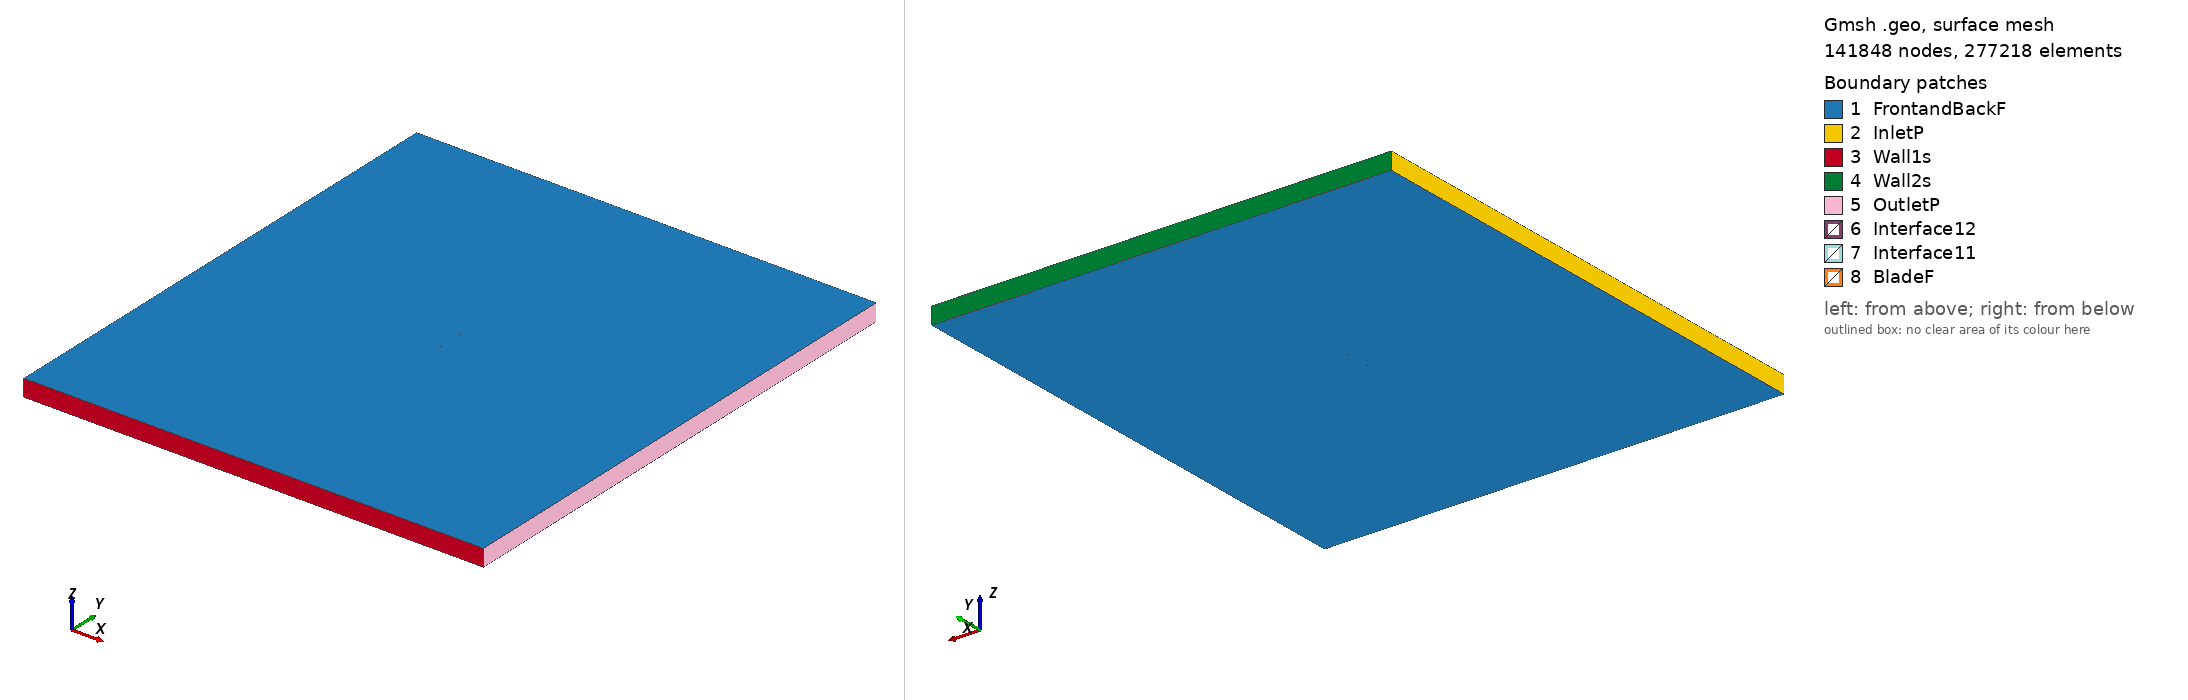

Gmsh geometry script, surface-meshed: 141848 nodes, 277218 surface elements. Boundary patches (legend numbers): 1 FrontandBackF, 2 InletP, 3 Wall1s, 4 Wall2s, 5 OutletP, 6 Interface12, 7 Interface11, 8 BladeF. Left view from above one corner, right view from below the opposite corner. Legend entries are the model's physical surfaces. The drawing asked Gmsh for element sizes between 1% and 20% of the model's largest extent; the script's own settings can give other sizes.

=== goe596_tsr_4.6731_aoa_-1.6518.geo (drawn) ===
SetFactory("OpenCASCADE");

Point(1) = {0.074927, 0.740259, 0, 1.0};
Point(2) = {0.074276, 0.740368, 0, 1.0};
Point(3) = {0.066375, 0.741658, 0, 1.0};
Point(4) = {0.050577, 0.744081, 0, 1.0};
Point(5) = {0.034786, 0.746268, 0, 1.0};
Point(6) = {0.019011, 0.747905, 0, 1.0};
Point(7) = {0.003245, 0.749227, 0, 1.0};
Point(8) = {-0.012505, 0.750000, 0, 1.0};
Point(9) = {-0.028224, 0.749673, 0, 1.0};
Point(10) = {-0.043906, 0.748088, 0, 1.0};
Point(11) = {-0.051725, 0.746549, 0, 1.0};
Point(12) = {-0.059529, 0.744460, 0, 1.0};
Point(13) = {-0.063420, 0.743022, 0, 1.0};
Point(14) = {-0.067301, 0.741272, 0, 1.0};
Point(15) = {-0.071173, 0.739206, 0, 1.0};
Point(16) = {-0.073101, 0.737858, 0, 1.0};
Point(17) = {-0.074969, 0.734468, 0, 1.0};
Point(18) = {-0.072947, 0.732515, 0, 1.0};
Point(19) = {-0.070972, 0.732212, 0, 1.0};
Point(20) = {-0.067040, 0.732235, 0, 1.0};
Point(21) = {-0.063111, 0.732338, 0, 1.0};
Point(22) = {-0.059185, 0.732517, 0, 1.0};
Point(23) = {-0.051331, 0.732877, 0, 1.0};
Point(24) = {-0.043482, 0.733395, 0, 1.0};
Point(25) = {-0.027782, 0.734351, 0, 1.0};
Point(26) = {-0.012079, 0.735228, 0, 1.0};
Point(27) = {0.003626, 0.736027, 0, 1.0};
Point(28) = {0.019335, 0.736669, 0, 1.0};
Point(29) = {0.035047, 0.737232, 0, 1.0};
Point(30) = {0.050759, 0.737795, 0, 1.0};
Point(31) = {0.066468, 0.738437, 0, 1.0};
Point(32) = {0.074324, 0.738718, 0, 1.0};
Point(33) = {0.074970, 0.738740, 0, 1.0};
Point(34) = {-0.074927, -0.740259, 0, 1.0};
Point(35) = {-0.074276, -0.740368, 0, 1.0};
Point(36) = {-0.066375, -0.741658, 0, 1.0};
Point(37) = {-0.050577, -0.744081, 0, 1.0};
Point(38) = {-0.034786, -0.746268, 0, 1.0};
Point(39) = {-0.019011, -0.747905, 0, 1.0};
Point(40) = {-0.003245, -0.749227, 0, 1.0};
Point(41) = {0.012505, -0.750000, 0, 1.0};
Point(42) = {0.028224, -0.749673, 0, 1.0};
Point(43) = {0.043906, -0.748088, 0, 1.0};
Point(44) = {0.051725, -0.746549, 0, 1.0};
Point(45) = {0.059529, -0.744460, 0, 1.0};
Point(46) = {0.063420, -0.743022, 0, 1.0};
Point(47) = {0.067301, -0.741272, 0, 1.0};
Point(48) = {0.071173, -0.739206, 0, 1.0};
Point(49) = {0.073101, -0.737858, 0, 1.0};
Point(50) = {0.074969, -0.734468, 0, 1.0};
Point(51) = {0.072947, -0.732515, 0, 1.0};
Point(52) = {0.070972, -0.732212, 0, 1.0};
Point(53) = {0.067040, -0.732235, 0, 1.0};
Point(54) = {0.063111, -0.732338, 0, 1.0};
Point(55) = {0.059185, -0.732517, 0, 1.0};
Point(56) = {0.051331, -0.732877, 0, 1.0};
Point(57) = {0.043482, -0.733395, 0, 1.0};
Point(58) = {0.027782, -0.734351, 0, 1.0};
Point(59) = {0.012079, -0.735228, 0, 1.0};
Point(60) = {-0.003626, -0.736027, 0, 1.0};
Point(61) = {-0.019335, -0.736669, 0, 1.0};
Point(62) = {-0.035047, -0.737232, 0, 1.0};
Point(63) = {-0.050759, -0.737795, 0, 1.0};
Point(64) = {-0.066468, -0.738437, 0, 1.0};
Point(65) = {-0.074324, -0.738718, 0, 1.0};
Point(66) = {-0.074970, -0.738740, 0, 1.0};

// Lines: first blade (splines 1-4)
Spline(1) = {1:33};
Spline(2) = {33,1};

// Lines: second blade (splines 5-8)
Spline(3) = {34:66};
Spline(4) = {66,34};

// Outer domain (points 20001-4 and lines)
Point(67) = {-13.50000000, -15.00000000, 0, 1.0};
Point(68) = {-13.50000000, 15.00000000, 0, 1.0};
Point(69) = {13.50000000, 15.00000000, 0, 1.0};
Point(70) = {13.50000000, -15.00000000, 0, 1.0};
Line(11) = {67, 68};
Line(12) = {68, 69};
Line(13) = {69, 70};
Line(14) = {67, 70};

// Interface (between moving and stationary domain) (circles)
Circle(9) = {0, 0, 0, 0.80000000, 0, 2*Pi};
Circle(10) = {0, 0, 0, 0.80000000, 0, 2*Pi};

// Loops collect Lines/Splines/etc (blade1, blade2, domain, first circle)
Line Loop(1) = {1:2};
Line Loop(2) = {3:4};
Line Loop(3) = {11,12,13,-14};
Line Loop(4) = {9};

// BooleanDifference cuts out the circle/interface from the domain
Plane Surface(1) = {3};
Plane Surface(2) = {4};
BooleanDifference{ Surface{1}; Delete;}{ Surface{2}; Delete;}

// This one cuts out the blades from the inner circle/interface
Line Loop(6) = {10};
Plane Surface(5) = {6};
Plane Surface(6) = {1};
Plane Surface(7) = {2};
BooleanDifference{ Surface{5}; Delete;}{ Surface{6,7}; Delete;}

// extrude to 3rd dimension
Extrude {0, 0, 1} {Surface{1}; Surface{5}; Layers{1}; Recombine;}

// Physical Surfaces are the named boundaries (patches)
Physical Surface("Interface11") = {12};
Physical Surface("Interface12") = {10};

// sides of domain
Physical Surface("InletP") = {6};
Physical Surface("OutletP") = {9};

// top and bottom of domain
Physical Surface("Wall1s") = {7};
Physical Surface("Wall2s") = {8};

// Check FrontandBackF by ensuring there is nothing in the 3rd dimension
Physical Surface("FrontandBackF") = {1,11,5,17};
Physical Surface("BladeF") = {13:16};
Physical Volume("Turbine") = {2};
Physical Volume("Farfield") = {1};

// settings for airfoil boundary layer
Field[1] = BoundaryLayer;
Field[1].EdgesList = {1:4};
Field[1].hwall_n = 1e-3;
Field[1].thickness = 1.5e-2;
Field[1].ratio = 1.05;
Field[1].Quads = 1;
BoundaryLayer Field = 1;

// control points for mesh (blade and interface)
// floor((arc length / 1.5mm)/ 2) -> Transfinite Line
Transfinite Line {1,3} = 101 Using Progression 1;
Transfinite Line {2,4} = 2 Using Progression 1;
Transfinite Line {9, 15} = 800 Using Progression 1;

// For more information on gmsh syntax, visit http://gmsh.info/doc/texinfo/gmsh.html
